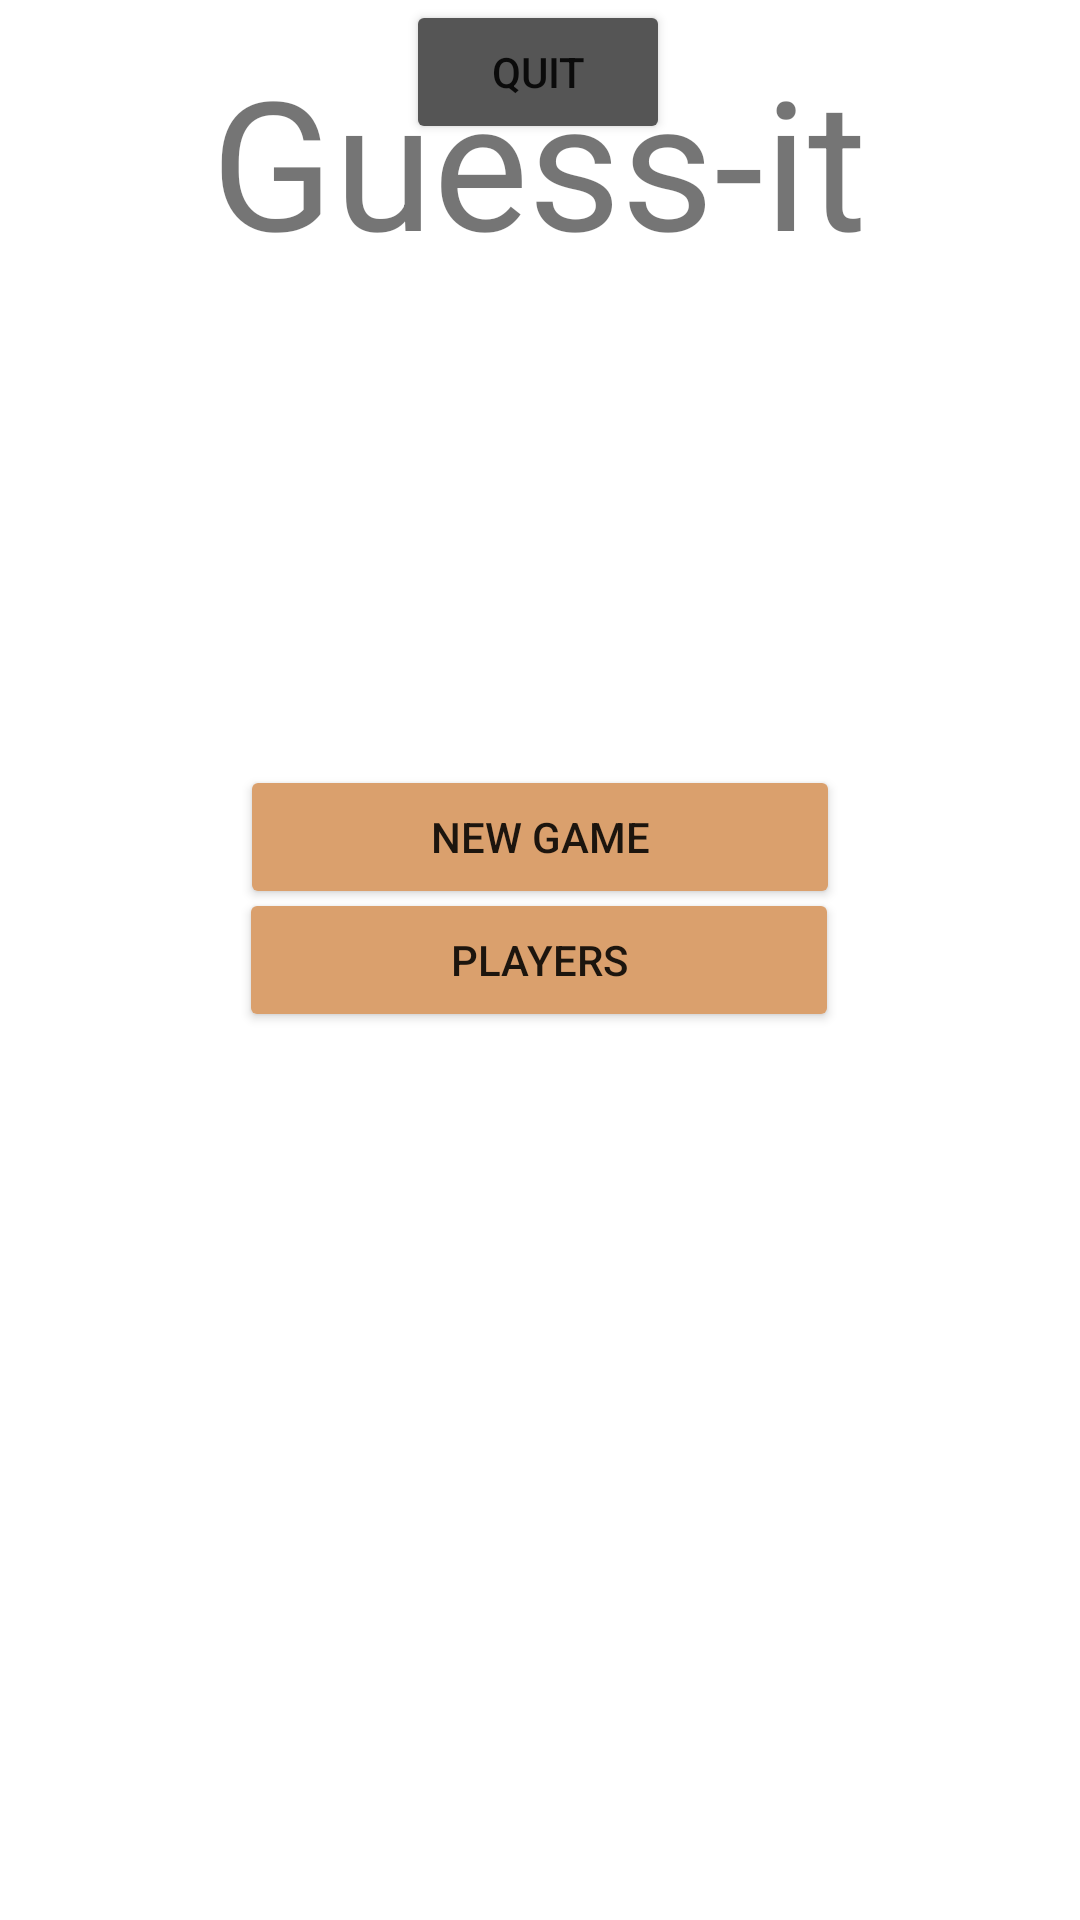

The Android layout XML behind this screen, and the referenced resources:
<!-- AndroidManifest.xml: application theme Theme.Guessit -->
<!-- res/layout/activity_main.xml -->
<?xml version="1.0" encoding="utf-8"?>
<androidx.constraintlayout.widget.ConstraintLayout xmlns:android="http://schemas.android.com/apk/res/android"
    xmlns:app="http://schemas.android.com/apk/res-auto"
    xmlns:tools="http://schemas.android.com/tools"
    android:layout_width="match_parent"
    android:layout_height="match_parent"
    android:background="@drawable/bg_guessit"
    tools:context=".MainActivity">

    <TextView
        android:id="@+id/textView"
        android:layout_width="wrap_content"
        android:layout_height="wrap_content"
        android:text="Guess-it"
        android:textSize="60sp"
        app:layout_constraintBottom_toBottomOf="parent"
        app:layout_constraintEnd_toEndOf="parent"
        app:layout_constraintHorizontal_bias="0.497"
        app:layout_constraintLeft_toLeftOf="parent"
        app:layout_constraintRight_toRightOf="parent"
        app:layout_constraintStart_toStartOf="parent"
        app:layout_constraintTop_toTopOf="parent"
        app:layout_constraintVertical_bias="0.024" />

    <Button
        android:id="@+id/newGameBtn"
        android:layout_width="200dp"
        android:layout_height="wrap_content"
        android:text="New Game"
        app:backgroundTint="@color/brownbuff"
        app:layout_constraintBottom_toBottomOf="parent"
        app:layout_constraintEnd_toEndOf="parent"
        app:layout_constraintStart_toStartOf="parent"
        app:layout_constraintTop_toTopOf="parent"
        app:layout_constraintVertical_bias="0.431" />

    <Button
        android:id="@+id/button2"
        android:layout_width="200dp"
        android:layout_height="wrap_content"
        android:text="Players"
        app:backgroundTint="@color/brownbuff"
        app:layout_constraintBottom_toBottomOf="parent"
        app:layout_constraintEnd_toEndOf="parent"
        app:layout_constraintHorizontal_bias="0.497"
        app:layout_constraintStart_toStartOf="parent"
        app:layout_constraintTop_toTopOf="parent" />

    <Button
        android:id="@+id/button3"
        android:layout_width="wrap_content"
        android:layout_height="wrap_content"
        android:text="Quit"
        app:backgroundTint="@color/gray"
        app:layout_constraintEnd_toEndOf="parent"
        app:layout_constraintHorizontal_bias="0.498"
        app:layout_constraintStart_toStartOf="parent"
        tools:layout_editor_absoluteY="438dp" />

</androidx.constraintlayout.widget.ConstraintLayout>
<!-- resources referenced by this layout -->
<resources>
  <color name="brownbuff">#DAA06D</color>
  <color name="gray">#555</color>
  <style name="Theme.Guessit" parent="Theme.MaterialComponents.DayNight.DarkActionBar">
          
          <item name="colorPrimary">@color/purple_500</item>
          <item name="colorPrimaryVariant">@color/purple_700</item>
          <item name="colorOnPrimary">@color/white</item>
          
          <item name="colorSecondary">@color/teal_200</item>
          <item name="colorSecondaryVariant">@color/teal_700</item>
          <item name="colorOnSecondary">@color/black</item>
          
          <item name="android:statusBarColor" tools:targetApi="l">?attr/colorPrimaryVariant</item>
          
      </style>
  <color name="purple_500">#FF6200EE</color>
  <color name="purple_700">#FF3700B3</color>
  <color name="white">#FFFFFFFF</color>
  <color name="teal_200">#FF03DAC5</color>
  <color name="teal_700">#FF018786</color>
  <color name="black">#FF000000</color>
</resources>
